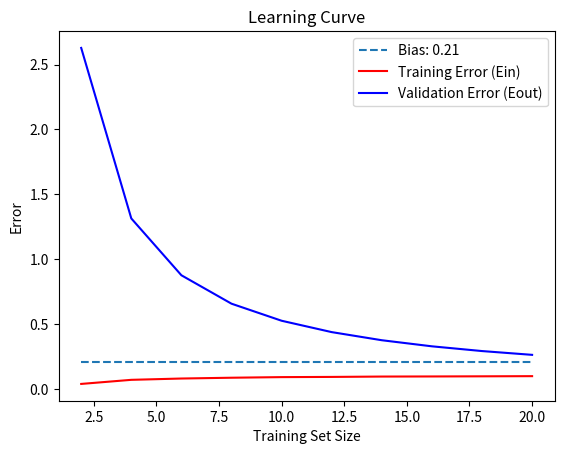

This figure's Python source:
import numpy as np
import matplotlib.pyplot as plt
from numpy.linalg import pinv

def problem_data(X):
    return np.sin(np.dot(np.pi, X))

def cost_function(n, Y, Y_pred):
    cost = (1 / (2 * n)) * np.sum((Y_pred - Y)**2)
    return cost

def linear_model(X, theta):
    return np.dot(X, theta)

def normal_equation(X, Y):
    theta = np.dot(pinv(np.dot(X.T, X)),  np.dot(X.T, Y))
    return theta

def cal_mean_model(Ed_model):
    # mean_theta = np.array([np.mean(all_theta[:, 0]), np.mean(all_theta[:, 1])])
    mean_model = np.mean(Ed_model, axis=0)
    return mean_model

if __name__ == "__main__":
    X = np.linspace(-1, 1)

    X_b = np.c_[np.zeros((len(X), 1)), X]
    
    y = problem_data(X)

    steps = 1000

    # ed_prediction_list = list()
    
    training_sizes = [2, 4, 6, 8, 10, 12, 14, 16, 18, 20]
    
    list_Ein = []
    list_Eout = []
    bias_list = []

    for m in training_sizes:
        Ein_steps = []
        Eout_steps = []
        ed_prediction_list = []
        
        for _ in range(steps):
            random_samples_X = np.random.choice(X, m)
            y_sample = problem_data(random_samples_X)

            X_b_sample = np.c_[np.zeros((len(random_samples_X), 1)), random_samples_X]
           
            # Normal Equation
            normal_theta = normal_equation(X_b_sample, y_sample)
            theta_arr = np.array(normal_theta)

            # Find Cost for Ein
            train_linear = linear_model(X_b_sample, theta_arr)
            e = cost_function(m, y_sample, train_linear)
            Ein_steps.append(e)
            
            # Find y_pred to cal Eout
            normal_theta_val = normal_equation(X_b, y)
            theta_arr_val = np.array(normal_theta_val)
            sample_linear = linear_model(X_b, theta_arr_val)
            ed_prediction_list.append(sample_linear)
            val_e = cost_function(m, y, sample_linear)
            Eout_steps.append(val_e)
        
        ed_arr_prediction = np.array(ed_prediction_list)
        mean_model = cal_mean_model(ed_arr_prediction)
        
        list_Ein.append(np.mean(Ein_steps))
        list_Eout.append(np.mean(Eout_steps))

        bias = np.mean(np.square(mean_model - y))
        bias_list.append(bias) 

    bias_mean = np.mean(np.array(bias_list))
    plt.plot(training_sizes, np.array(bias_list), label=f'Bias: {bias_mean:.2f}', linestyle='--')
    plt.plot(training_sizes, np.array(list_Ein), label='Training Error (Ein)', c='r')
    plt.plot(training_sizes, np.array(list_Eout), label='Validation Error (Eout)', c='b')
    plt.xlabel('Training Set Size')
    plt.ylabel('Error')
    plt.legend()
    plt.title('Learning Curve')
    plt.show()